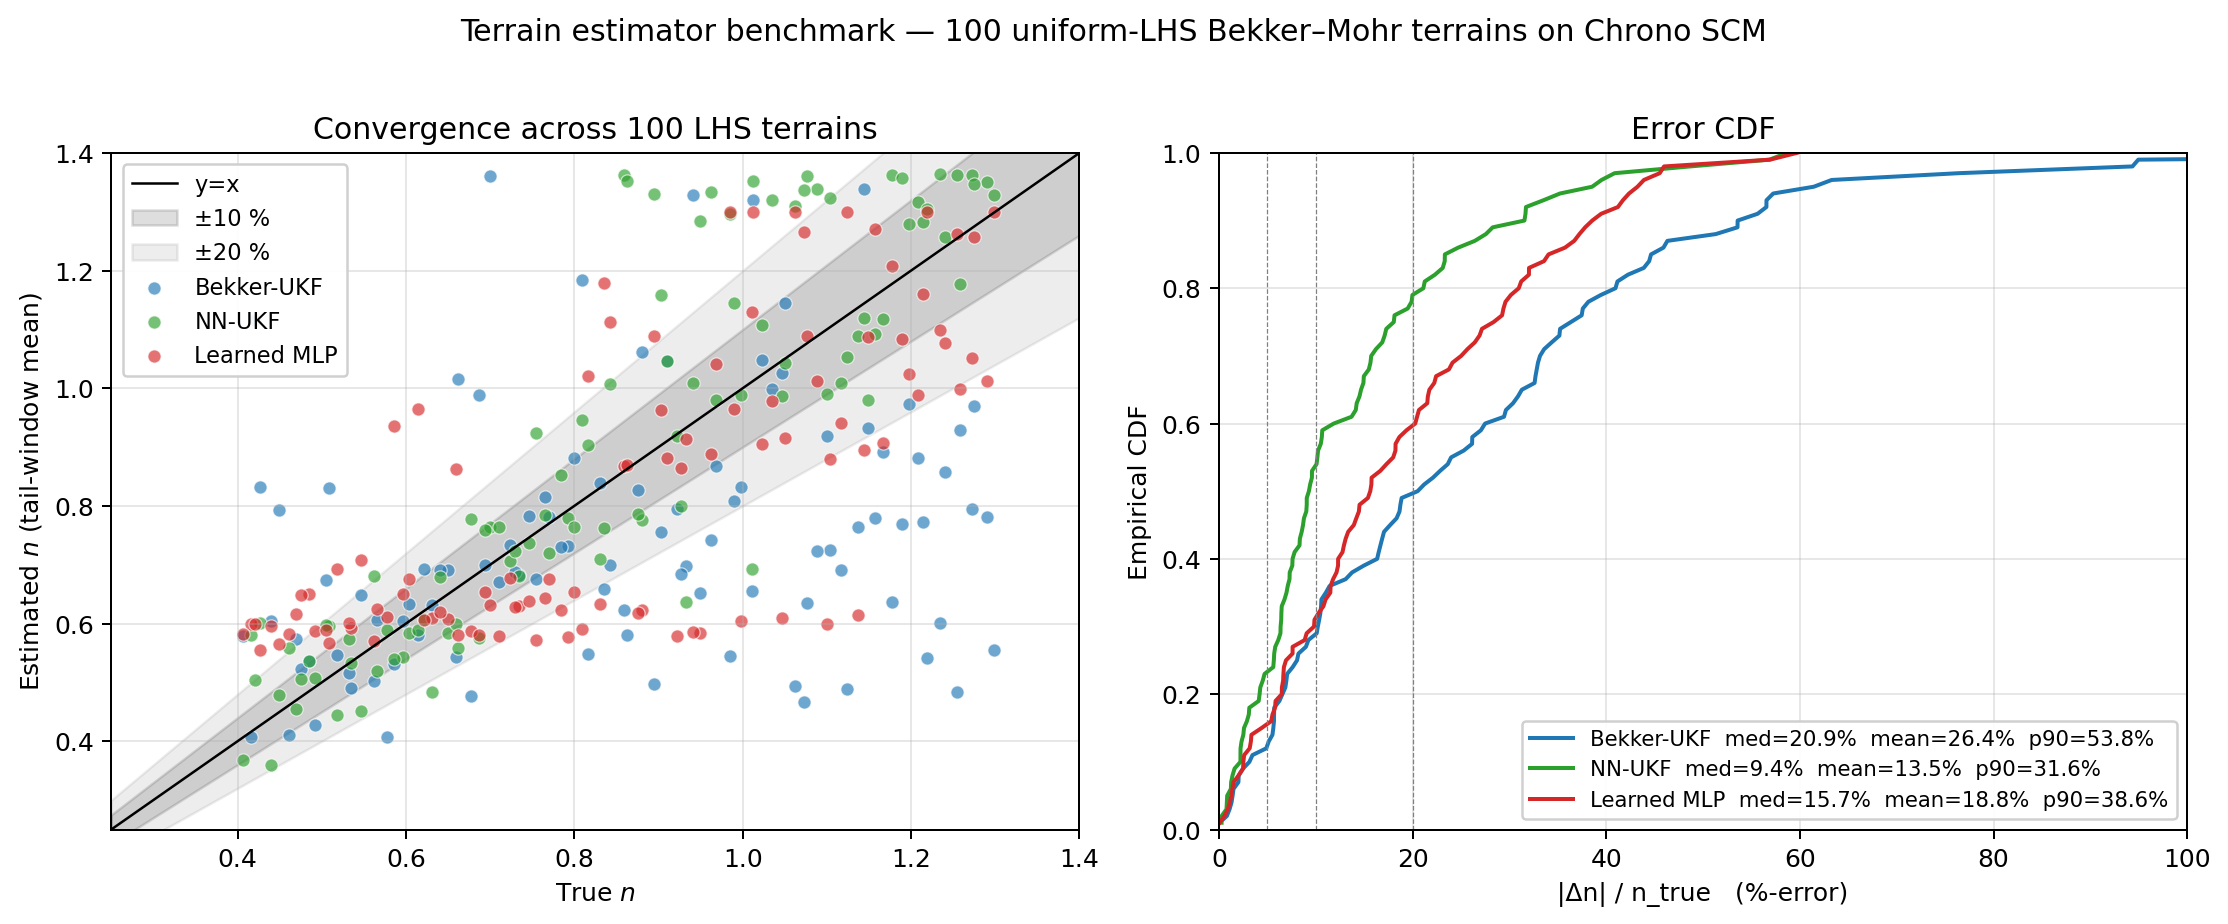

The data file committed next to this chart (first rows):
idx, n_true, Kphi, Kc, cohesion, friction_angle, janosi_shear, estimator, converged_n, pct_err
7, 0.7337, 2257976, 9258, 17338, 15.91, 0.01139, Bekker-UKF, 0.6826, 6.965
7, 0.7337, 2257976, 9258, 17338, 15.91, 0.01139, NN-UKF, 0.6802, 7.291
7, 0.7337, 2257976, 9258, 17338, 15.91, 0.01139, Learned MLP, 0.6296, 14.19
5, 1.062, 668249, 19346, 11071, 27.12, 0.02148, Bekker-UKF, 0.4931, 53.56
5, 1.062, 668249, 19346, 11071, 27.12, 0.02148, NN-UKF, 1.309, 23.32
5, 1.062, 668249, 19346, 11071, 27.12, 0.02148, Learned MLP, 1.3, 22.43
6, 0.5968, 1964029, 1324, 16204, 21.19, 0.01481, Bekker-UKF, 0.6052, 1.412
6, 0.5968, 1964029, 1324, 16204, 21.19, 0.01481, NN-UKF, 0.5426, 9.072
6, 0.5968, 1964029, 1324, 16204, 21.19, 0.01481, Learned MLP, 0.6508, 9.059
11, 0.6998, 3798017, 6206, 7120, 6.083, 0.02484, Bekker-UKF, 1.36, 94.35
11, 0.6998, 3798017, 6206, 7120, 6.083, 0.02484, NN-UKF, 0.7649, 9.292
11, 0.6998, 3798017, 6206, 7120, 6.083, 0.02484, Learned MLP, 0.6311, 9.823
4, 0.9498, 2913502, 11867, 2273, 34.59, 0.01174, Bekker-UKF, 0.6527, 31.29
4, 0.9498, 2913502, 11867, 2273, 34.59, 0.01174, NN-UKF, 1.284, 35.23
4, 0.9498, 2913502, 11867, 2273, 34.59, 0.01174, Learned MLP, 0.5836, 38.56
3, 0.6503, 1088330, 5001, 16028, 12.8, 0.02052, Bekker-UKF, 0.6909, 6.247
3, 0.6503, 1088330, 5001, 16028, 12.8, 0.02052, NN-UKF, 0.5837, 10.24
3, 0.6503, 1088330, 5001, 16028, 12.8, 0.02052, Learned MLP, 0.6081, 6.49
0, 1.05, 2727380, 4205, 5106, 14.84, 0.0182, Bekker-UKF, 1.145, 8.982
0, 1.05, 2727380, 4205, 5106, 14.84, 0.0182, NN-UKF, 1.042, 0.783
0, 1.05, 2727380, 4205, 5106, 14.84, 0.0182, Learned MLP, 0.9149, 12.91
1, 0.9978, 3471226, 6417, 656, 27.71, 0.01608, Bekker-UKF, 0.8314, 16.68
1, 0.9978, 3471226, 6417, 656, 27.71, 0.01608, NN-UKF, 0.9893, 0.8536
1, 0.9978, 3471226, 6417, 656, 27.71, 0.01608, Learned MLP, 0.6039, 39.48
10, 0.792, 3649633, 2328, 18431, 29.18, 0.01642, Bekker-UKF, 0.7317, 7.616
10, 0.792, 3649633, 2328, 18431, 29.18, 0.01642, NN-UKF, 0.7792, 1.614
10, 0.792, 3649633, 2328, 18431, 29.18, 0.01642, Learned MLP, 0.5768, 27.17
8, 1.177, 1397249, 17673, 11720, 25.82, 0.01554, Bekker-UKF, 0.6368, 45.91
8, 1.177, 1397249, 17673, 11720, 25.82, 0.01554, NN-UKF, 1.363, 15.73
8, 1.177, 1397249, 17673, 11720, 25.82, 0.01554, Learned MLP, 1.207, 2.525
9, 1.104, 3077681, 4722, 1398, 36.91, 0.01726, Bekker-UKF, 0.7243, 34.37
9, 1.104, 3077681, 4722, 1398, 36.91, 0.01726, NN-UKF, 1.324, 19.99
9, 1.104, 3077681, 4722, 1398, 36.91, 0.01726, Learned MLP, 0.8798, 20.27
2, 0.6308, 1410929, 1040, 15195, 13.08, 0.01249, Bekker-UKF, 0.6313, 0.06758
2, 0.6308, 1410929, 1040, 15195, 13.08, 0.01249, NN-UKF, 0.4836, 23.34
2, 0.6308, 1410929, 1040, 15195, 13.08, 0.01249, Learned MLP, 0.6097, 3.358
13, 0.6031, 2434271, 9849, 5916, 32.28, 0.02408, Bekker-UKF, 0.634, 5.139
13, 0.6031, 2434271, 9849, 5916, 32.28, 0.02408, NN-UKF, 0.5841, 3.139
13, 0.6031, 2434271, 9849, 5916, 32.28, 0.02408, Learned MLP, 0.6763, 12.15
12, 1.189, 2385673, 4863, 7747, 22.52, 0.01307, Bekker-UKF, 0.77, 35.23
12, 1.189, 2385673, 4863, 7747, 22.52, 0.01307, NN-UKF, 1.358, 14.23
12, 1.189, 2385673, 4863, 7747, 22.52, 0.01307, Learned MLP, 1.084, 8.856
14, 0.859, 1738979, 16844, 8171, 28.3, 0.01556, Bekker-UKF, 0.6228, 27.49
14, 0.859, 1738979, 16844, 8171, 28.3, 0.01556, NN-UKF, 1.363, 58.66
14, 0.859, 1738979, 16844, 8171, 28.3, 0.01556, Learned MLP, 0.8687, 1.127
15, 0.6771, 1238838, 13925, 10760, 35.29, 0.01591, Bekker-UKF, 0.4764, 29.64
15, 0.6771, 1238838, 13925, 10760, 35.29, 0.01591, NN-UKF, 0.7785, 14.97
15, 0.6771, 1238838, 13925, 10760, 35.29, 0.01591, Learned MLP, 0.5867, 13.35
22, 0.5088, 2840730, 11789, 11374, 9.218, 0.01476, Bekker-UKF, 0.8307, 63.29
22, 0.5088, 2840730, 11789, 11374, 9.218, 0.01476, NN-UKF, 0.5958, 17.11
22, 0.5088, 2840730, 11789, 11374, 9.218, 0.01476, Learned MLP, 0.5675, 11.53
19, 0.5467, 3996942, 374.1, 5390, 26.88, 0.01497, Bekker-UKF, 0.6486, 18.65
19, 0.5467, 3996942, 374.1, 5390, 26.88, 0.01497, NN-UKF, 0.4522, 17.29
19, 0.5467, 3996942, 374.1, 5390, 26.88, 0.01497, Learned MLP, 0.7085, 29.6
23, 1.124, 841804, 3026, 3367, 16.59, 0.01163, Bekker-UKF, 0.4886, 56.54
23, 1.124, 841804, 3026, 3367, 16.59, 0.01163, NN-UKF, 1.053, 6.371
23, 1.124, 841804, 3026, 3367, 16.59, 0.01163, Learned MLP, 1.3, 15.63
18, 0.6149, 690880, 2791, 20552, 7.447, 0.01693, Bekker-UKF, 0.5799, 5.695
18, 0.6149, 690880, 2791, 20552, 7.447, 0.01693, NN-UKF, 0.5896, 4.108
18, 0.6149, 690880, 2791, 20552, 7.447, 0.01693, Learned MLP, 0.9648, 56.91
... 240 more rows
